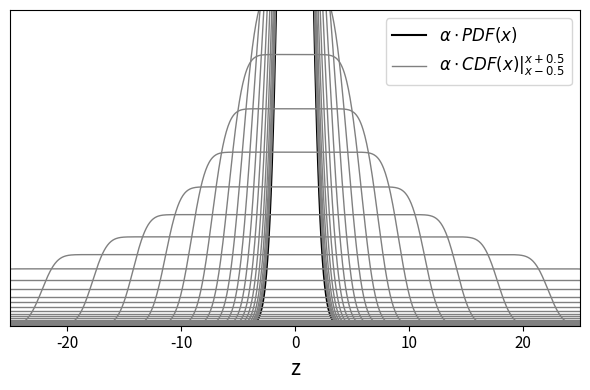

The script that saved this image:
import matplotlib.pyplot as plt
import numpy as np
from scipy.stats import norm

# Parameters
n_sigmas = 40
scale = 0.8
x_range = (-25, 25)

# Generate sigma values below 1
sigmas = [scale**i for i in range(0,n_sigmas)]

# Define x values
x = np.linspace(x_range[0], x_range[1], 1000)

# Create plot
plt.figure(figsize=(6, 4))

# Plot standard normal (scaled normal)
std_normal_pdf = norm.pdf(x, 0, 1)
plt.plot(x, std_normal_pdf, 'k-', linewidth=1.5, label=r'$\alpha\cdot PDF(x)$')

# Plot curves for sigma < 1
for i, sigma in enumerate(sigmas):
    cdf_upper = norm.cdf(x + 1/(2*sigma), 0, 1)
    cdf_lower = norm.cdf(x - 1/(2*sigma), 0, 1)
    f_x = sigma * (cdf_upper - cdf_lower)
    label = r'$\alpha\cdot CDF(x)|_{x-0.5}^{x+0.5}$' if i == 0 else None
    plt.plot(x, f_x, '-', color='0.5', linewidth=1, label=label)

plt.xlabel('z', fontsize=15)
plt.gca().set_yticks([])  # Remove Y-axis ticks
plt.gca().set_ylabel('')  # Remove Y-axis label
# plt.grid(True, alpha=0.3)
plt.xlim(x_range)
plt.ylim(0, 0.1)
plt.legend(loc='upper right', fontsize=12)
plt.tick_params(axis='both', labelsize=11)

plt.tight_layout()
plt.savefig('ftc1-1.svg', bbox_inches='tight')
plt.show()
